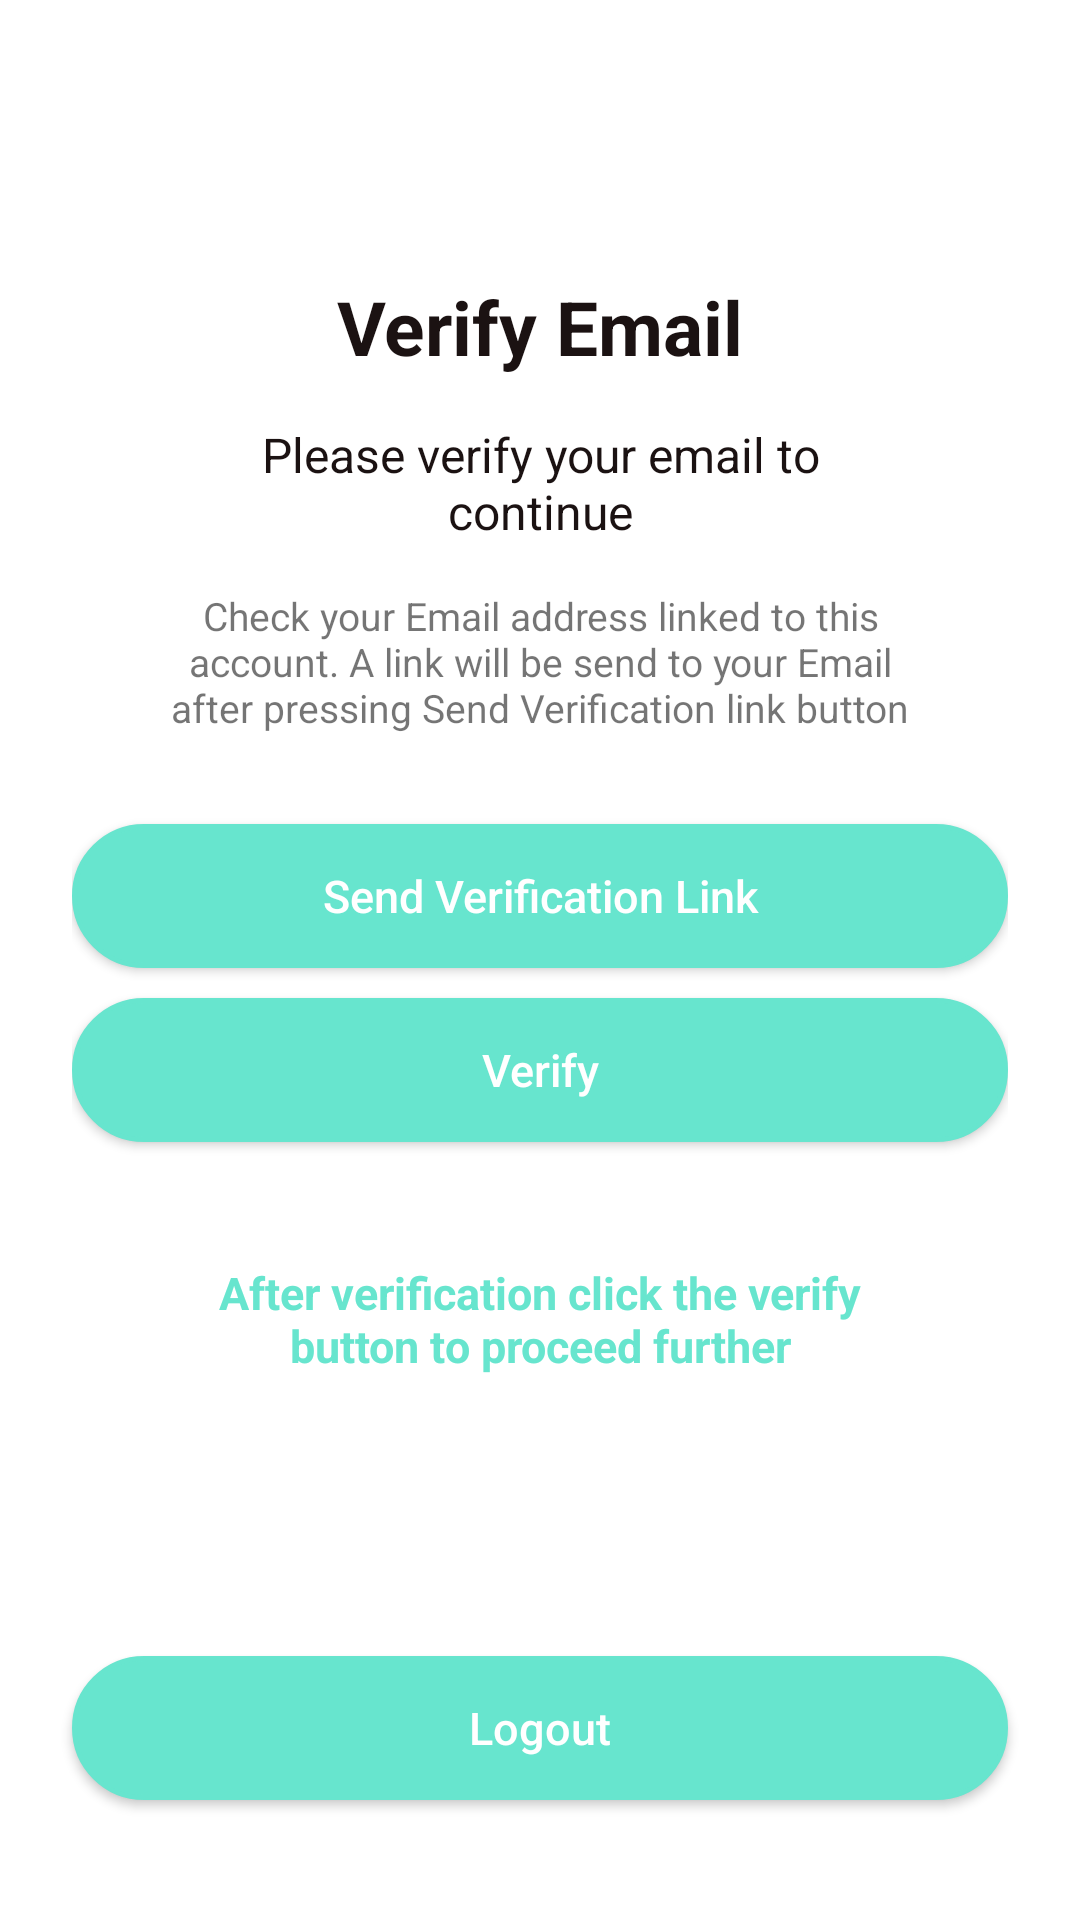

Android layout source for this screen:
<!-- AndroidManifest.xml: application theme Theme.ChaandTaaraFoodRider -->
<!-- res/layout/activity_email_verification.xml -->
<?xml version="1.0" encoding="utf-8"?>
<LinearLayout xmlns:android="http://schemas.android.com/apk/res/android"
    xmlns:app="http://schemas.android.com/apk/res-auto"
    xmlns:tools="http://schemas.android.com/tools"
    android:layout_width="match_parent"
    android:layout_height="match_parent"
    android:orientation="vertical"
    tools:context=".Activities.EmailVerification">

    <LinearLayout
        android:layout_width="match_parent"
        android:layout_height="0dp"
        android:layout_weight="0.9"
        android:orientation="vertical"
        android:paddingHorizontal="24dp"
        android:layout_marginTop="60dp"
        >

        <TextView
            android:layout_width="match_parent"
            android:layout_height="wrap_content"
            android:text="Verify Email"
            android:textStyle="bold"
            android:textSize="25sp"
            android:textColor="@color/black"
            android:layout_marginTop="32dp"
            android:gravity="center"
            />

        <TextView
            android:layout_width="match_parent"
            android:layout_height="wrap_content"
            android:text="Please verify your email to continue"
            android:gravity="center"
            android:layout_marginTop="15dp"
            android:textColor="@color/black"
            android:layout_marginHorizontal="40dp"
            android:textSize="16sp"
            />

        <TextView
            android:layout_width="match_parent"
            android:layout_height="wrap_content"
            android:text="Check your Email address linked to this account. A link will be send to your Email after pressing Send Verification link button"
            android:gravity="center"
            android:layout_marginTop="15dp"
            android:layout_marginHorizontal="30dp"
            android:textSize="13sp"
            />



        <Button
            android:id="@+id/send_verification_link"
            android:textColor="@color/white"
            android:layout_width="match_parent"
            android:layout_height="wrap_content"
            android:background="@drawable/button_background"
            android:text="Send Verification Link"
            android:textSize="15sp"
            android:textAllCaps="false"
            android:layout_marginTop="30dp"

            />

        <Button
            android:id="@+id/verify_btn"
            android:textColor="@color/white"
            android:layout_width="match_parent"
            android:layout_height="wrap_content"
            android:background="@drawable/button_background"
            android:text="Verify"
            android:textSize="15sp"
            android:textAllCaps="false"
            android:layout_marginTop="10dp"

            />



        <TextView
            android:layout_width="match_parent"
            android:layout_height="wrap_content"
            android:text="After verification click the verify button to proceed further"
            android:gravity="center"
            android:layout_marginTop="40dp"
            android:textColor="@color/purple_700"
            android:layout_marginHorizontal="40dp"
            android:textSize="15sp"
            android:textStyle="bold"
            />











    </LinearLayout>



    <Button
        android:id="@+id/logout_btn_email_verification"
        android:textColor="@color/white"
        android:layout_width="match_parent"
        android:layout_height="wrap_content"
        android:background="@drawable/button_background"
        android:text="Logout"
        android:textSize="15sp"
        android:textAllCaps="false"
        android:layout_marginTop="10dp"
        android:layout_marginHorizontal="24dp"
        android:layout_marginBottom="40dp"
        />

</LinearLayout>
<!-- resources referenced by this layout -->
<resources>
  <color name="black">#FF1B1212</color>
  <color name="purple_700">#FF67E5CE</color>
  <color name="white">#FFFFFFFF</color>
  <!-- drawable button_background (drawable) -->
  <?xml version="1.0" encoding="UTF-8"?>
  <shape xmlns:android="http://schemas.android.com/apk/res/android">
      <solid android:color="@color/purple_700"/>
  
      <stroke android:width="1.5dp"
          android:color="@color/purple_700" />
  
      <padding android:left="1dp"
          android:top="1dp"
          android:right="1dp"
          android:bottom="1dp" />
  
      <corners android:radius="25dp" />
  </shape>
  <style name="Theme.ChaandTaaraFoodRider" parent="Theme.MaterialComponents.DayNight.NoActionBar">
          
          <item name="colorPrimary">@color/purple_500</item>
          <item name="colorPrimaryVariant">@color/purple_700</item>
          <item name="colorOnPrimary">@color/white</item>
          
          <item name="colorSecondary">@color/teal_200</item>
          <item name="colorSecondaryVariant">@color/teal_700</item>
          <item name="colorOnSecondary">@color/black</item>
          
          <item name="android:statusBarColor" tools:targetApi="l">?attr/colorPrimaryVariant</item>
          
  
      </style>
  <color name="purple_500">#FF2FDBBC</color>
  <color name="teal_200">#FF03DAC5</color>
  <color name="teal_700">#FF018786</color>
</resources>
